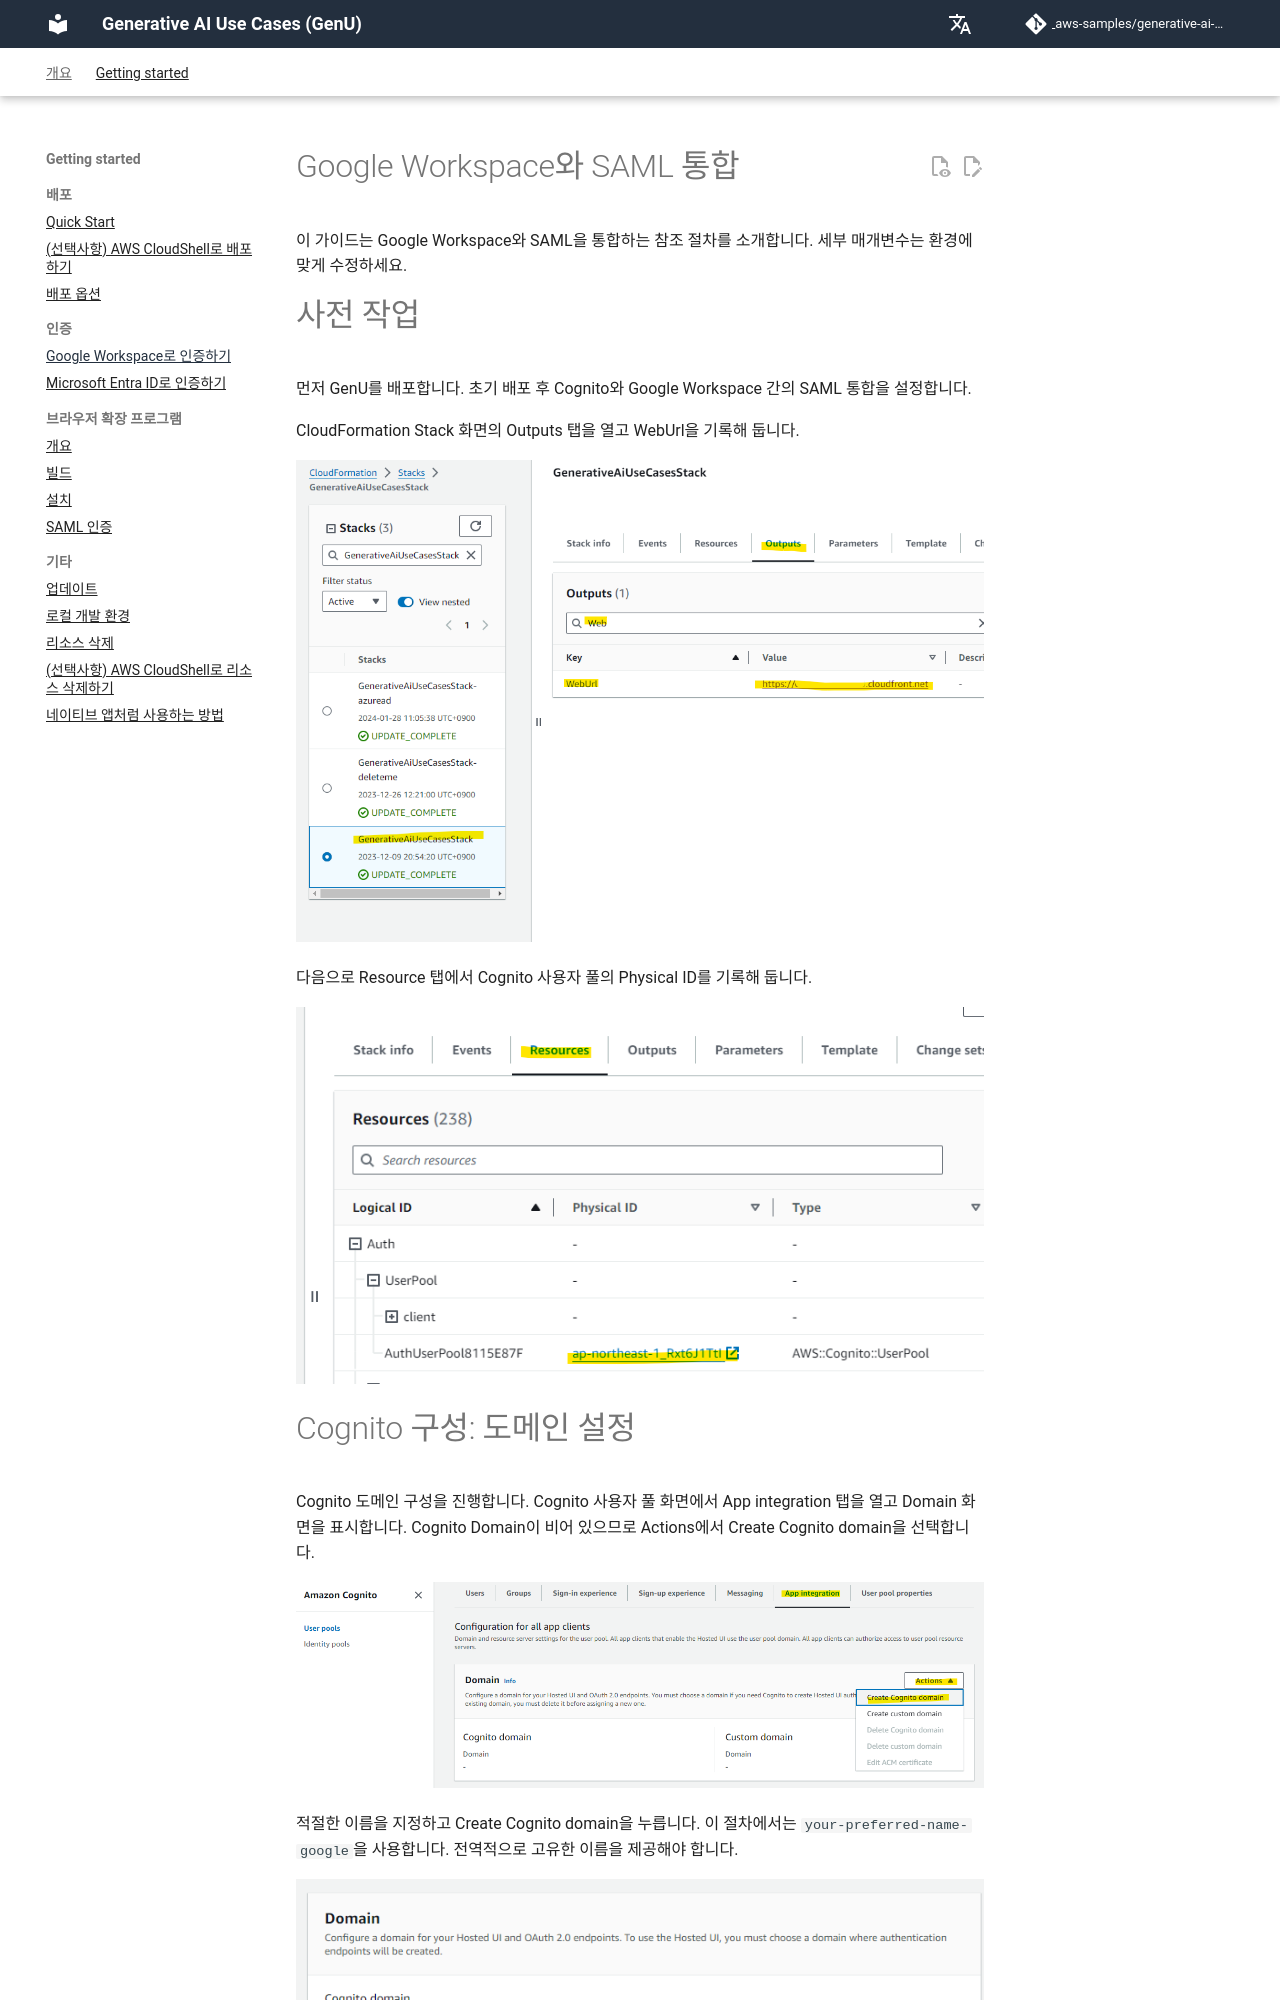

repository: icoxfog417/generative-ai-use-cases-jp · page: ko/SAML_WITH_GOOGLE_WORKSPACE.html · generator: mkdocs

# Google Workspace와 SAML 통합

이 가이드는 Google Workspace와 SAML을 통합하는 참조 절차를 소개합니다. 세부 매개변수는 환경에 맞게 수정하세요.

# 사전 작업

먼저 GenU를 배포합니다. 초기 배포 후 Cognito와 Google Workspace 간의 SAML 통합을 설정합니다.

CloudFormation Stack 화면의 Outputs 탭을 열고 WebUrl을 기록해 둡니다.

![image-20240205185011526](../assets/SAML_WITH_GOOGLE_WORKSPACE/image-20240205185011526.png)

다음으로 Resource 탭에서 Cognito 사용자 풀의 Physical ID를 기록해 둡니다.

![image-20240128114108630](../assets/SAML_WITH_GOOGLE_WORKSPACE/image-20240317105731051.png)
